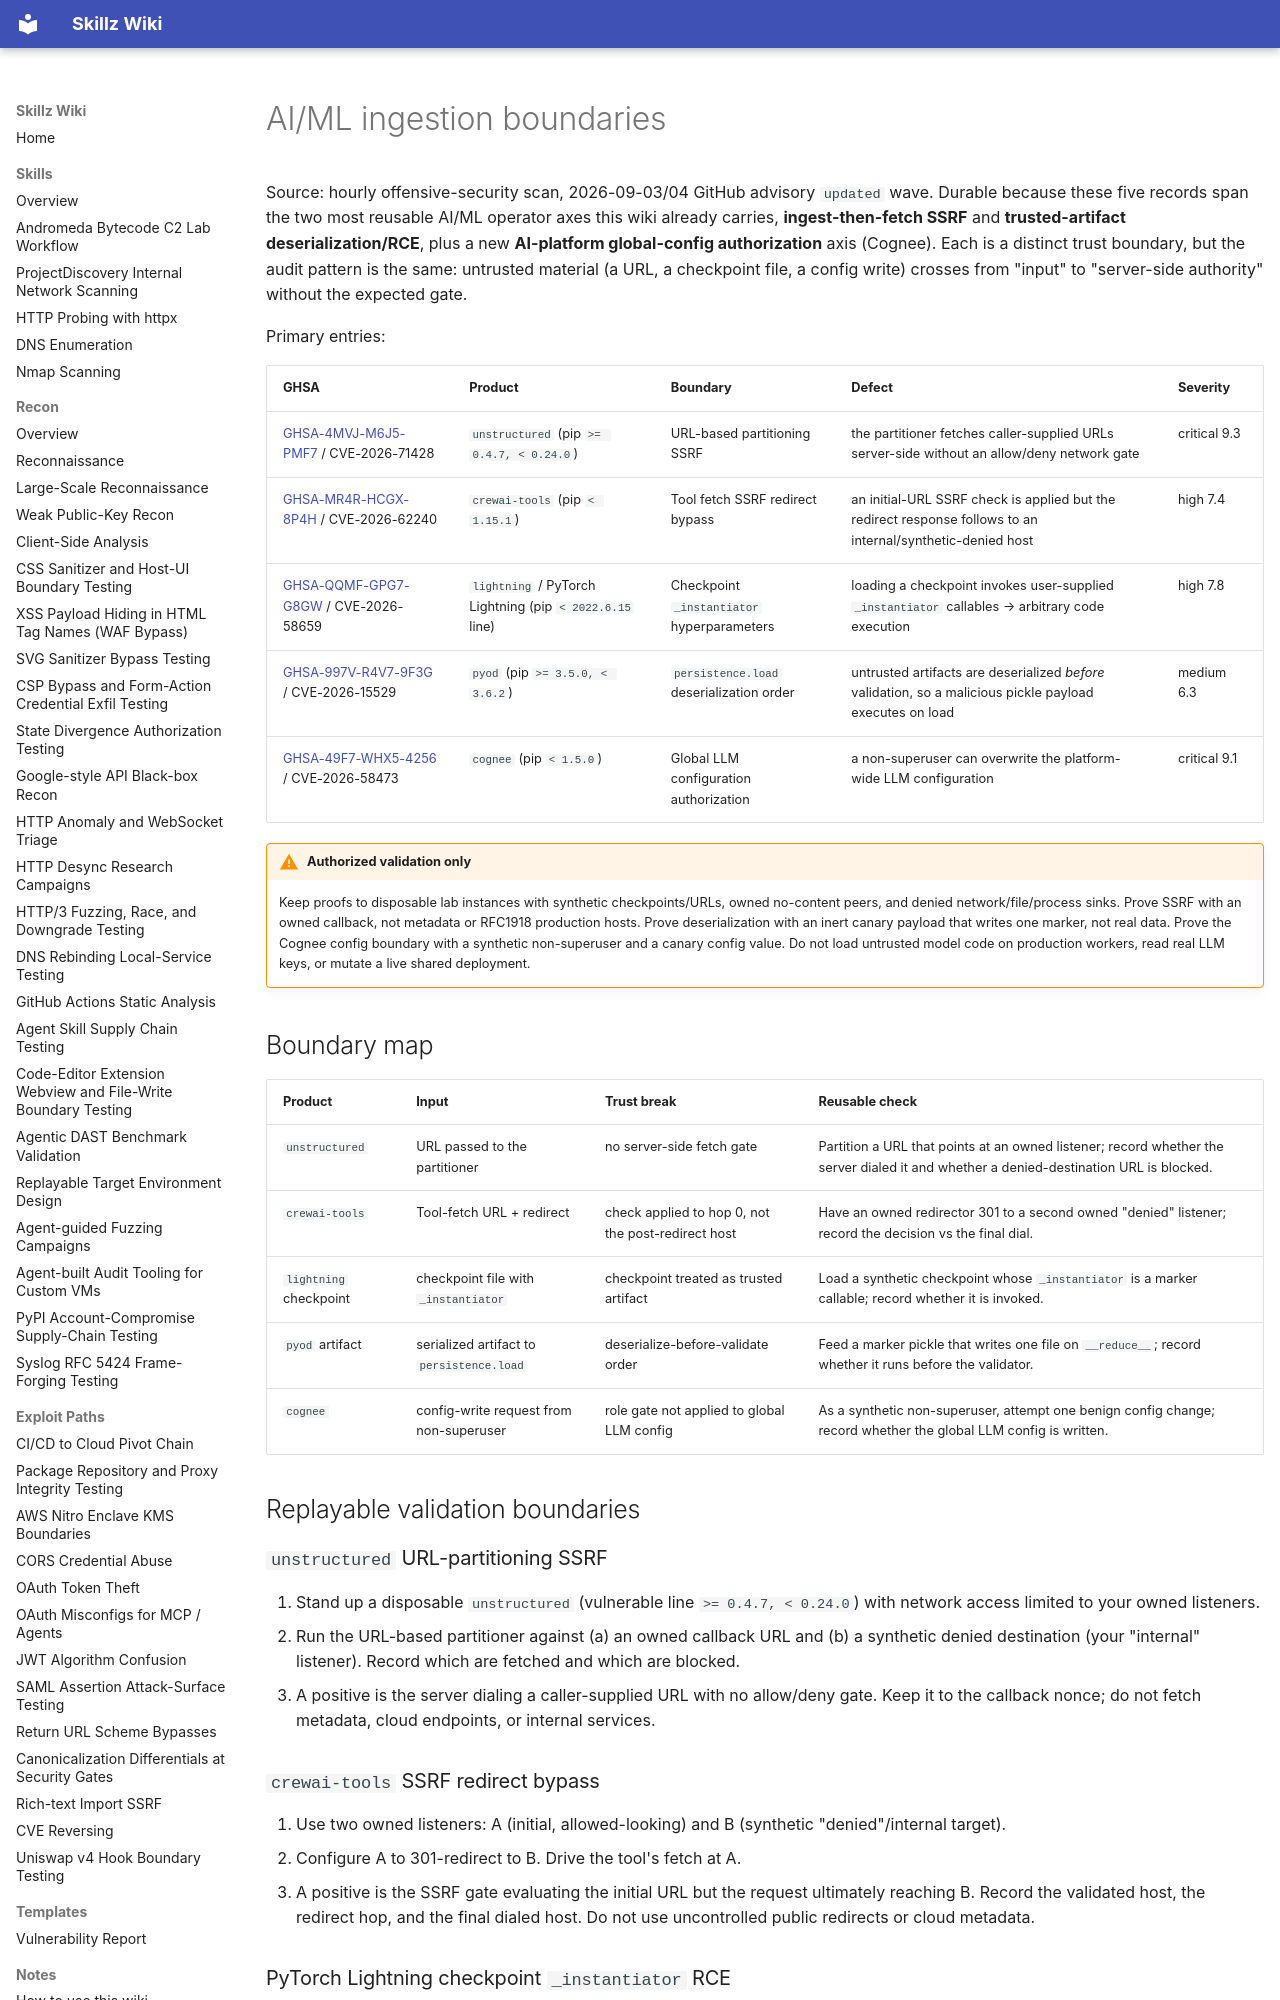

repository: bastet-ai/skillz-wiki · page: alerts/2026-09-04-ai-ml-ingestion-ssrf-deserialization-and-config-authorization-ghsa/index.html · generator: mkdocs

# AI/ML ingestion boundaries

Source: hourly offensive-security scan, 2026-09-03/04 GitHub advisory `updated` wave. Durable because these five records span the two most reusable AI/ML operator axes this wiki already carries, **ingest-then-fetch SSRF** and **trusted-artifact deserialization/RCE**, plus a new **AI-platform global-config authorization** axis (Cognee). Each is a distinct trust boundary, but the audit pattern is the same: untrusted material (a URL, a checkpoint file, a config write) crosses from "input" to "server-side authority" without the expected gate.

Primary entries:

| GHSA | Product | Boundary | Defect | Severity |
| --- | --- | --- | --- | --- |
| [GHSA-4MVJ-M6J5-PMF7](https://github.com/advisories/GHSA-4mvj-m6j5-pmf7) / CVE-2026-71428 | `unstructured` (pip `>= 0.4.7, < 0.24.0`) | URL-based partitioning SSRF | the partitioner fetches caller-supplied URLs server-side without an allow/deny network gate | critical 9.3 |
| [GHSA-MR4R-HCGX-8P4H](https://github.com/advisories/GHSA-mr4r-hcgx-8p4h) / CVE-2026-62240 | `crewai-tools` (pip `< 1.15.1`) | Tool fetch SSRF redirect bypass | an initial-URL SSRF check is applied but the redirect response follows to an internal/synthetic-denied host | high 7.4 |
| [GHSA-QQMF-GPG7-G8GW](https://github.com/advisories/GHSA-qqmf-gpg7-g8gw) / CVE-2026-58659 | `lightning` / PyTorch Lightning (pip `< 2022.6.15` line) | Checkpoint `_instantiator` hyperparameters | loading a checkpoint invokes user-supplied `_instantiator` callables → arbitrary code execution | high 7.8 |
| [GHSA-997V-R4V7-9F3G](https://github.com/advisories/GHSA-997v-r4v7-9f3g) / CVE-2026-15529 | `pyod` (pip `>= 3.5.0, < 3.6.2`) | `persistence.load` deserialization order | untrusted artifacts are deserialized *before* validation, so a malicious pickle payload executes on load | medium 6.3 |
| [GHSA-49F7-WHX5-4256](https://github.com/advisories/GHSA-49f7-whx5-4256) / CVE-2026-58473 | `cognee` (pip `< 1.5.0`) | Global LLM configuration authorization | a non-superuser can overwrite the platform-wide LLM configuration | critical 9.1 |

!!! warning "Authorized validation only"
    Keep proofs to disposable lab instances with synthetic checkpoints/URLs, owned no-content peers, and denied network/file/process sinks. Prove SSRF with an owned callback, not metadata or RFC1918 production hosts. Prove deserialization with an inert canary payload that writes one marker, not real data. Prove the Cognee config boundary with a synthetic non-superuser and a canary config value. Do not load untrusted model code on production workers, read real LLM keys, or mutate a live shared deployment.

## Boundary map

| Product | Input | Trust break | Reusable check |
| --- | --- | --- | --- |
| `unstructured` | URL passed to the partitioner | no server-side fetch gate | Partition a URL that points at an owned listener; record whether the server dialed it and whether a denied-destination URL is blocked. |
| `crewai-tools` | Tool-fetch URL + redirect | check applied to hop 0, not the post-redirect host | Have an owned redirector 301 to a second owned "denied" listener; record the decision vs the final dial. |
| `lightning` checkpoint | checkpoint file with `_instantiator` | checkpoint treated as trusted artifact | Load a synthetic checkpoint whose `_instantiator` is a marker callable; record whether it is invoked. |
| `pyod` artifact | serialized artifact to `persistence.load` | deserialize-before-validate order | Feed a marker pickle that writes one file on `__reduce__`; record whether it runs before the validator. |
| `cognee` | config-write request from non-superuser | role gate not applied to global LLM config | As a synthetic non-superuser, attempt one benign config change; record whether the global LLM config is written. |

## Replayable validation boundaries

### `unstructured` URL-partitioning SSRF

1. Stand up a disposable `unstructured` (vulnerable line `>= 0.4.7, < 0.24.0`) with network access limited to your owned listeners.
2. Run the URL-based partitioner against (a) an owned callback URL and (b) a synthetic denied destination (your "internal" listener). Record which are fetched and which are blocked.
3. A positive is the server dialing a caller-supplied URL with no allow/deny gate. Keep it to the callback nonce; do not fetch metadata, cloud endpoints, or internal services.

### `crewai-tools` SSRF redirect bypass

1. Use two owned listeners: A (initial, allowed-looking) and B (synthetic "denied"/internal target).
2. Configure A to 301-redirect to B. Drive the tool's fetch at A.
3. A positive is the SSRF gate evaluating the initial URL but the request ultimately reaching B. Record the validated host, the redirect hop, and the final dialed host. Do not use uncontrolled public redirects or cloud metadata.
